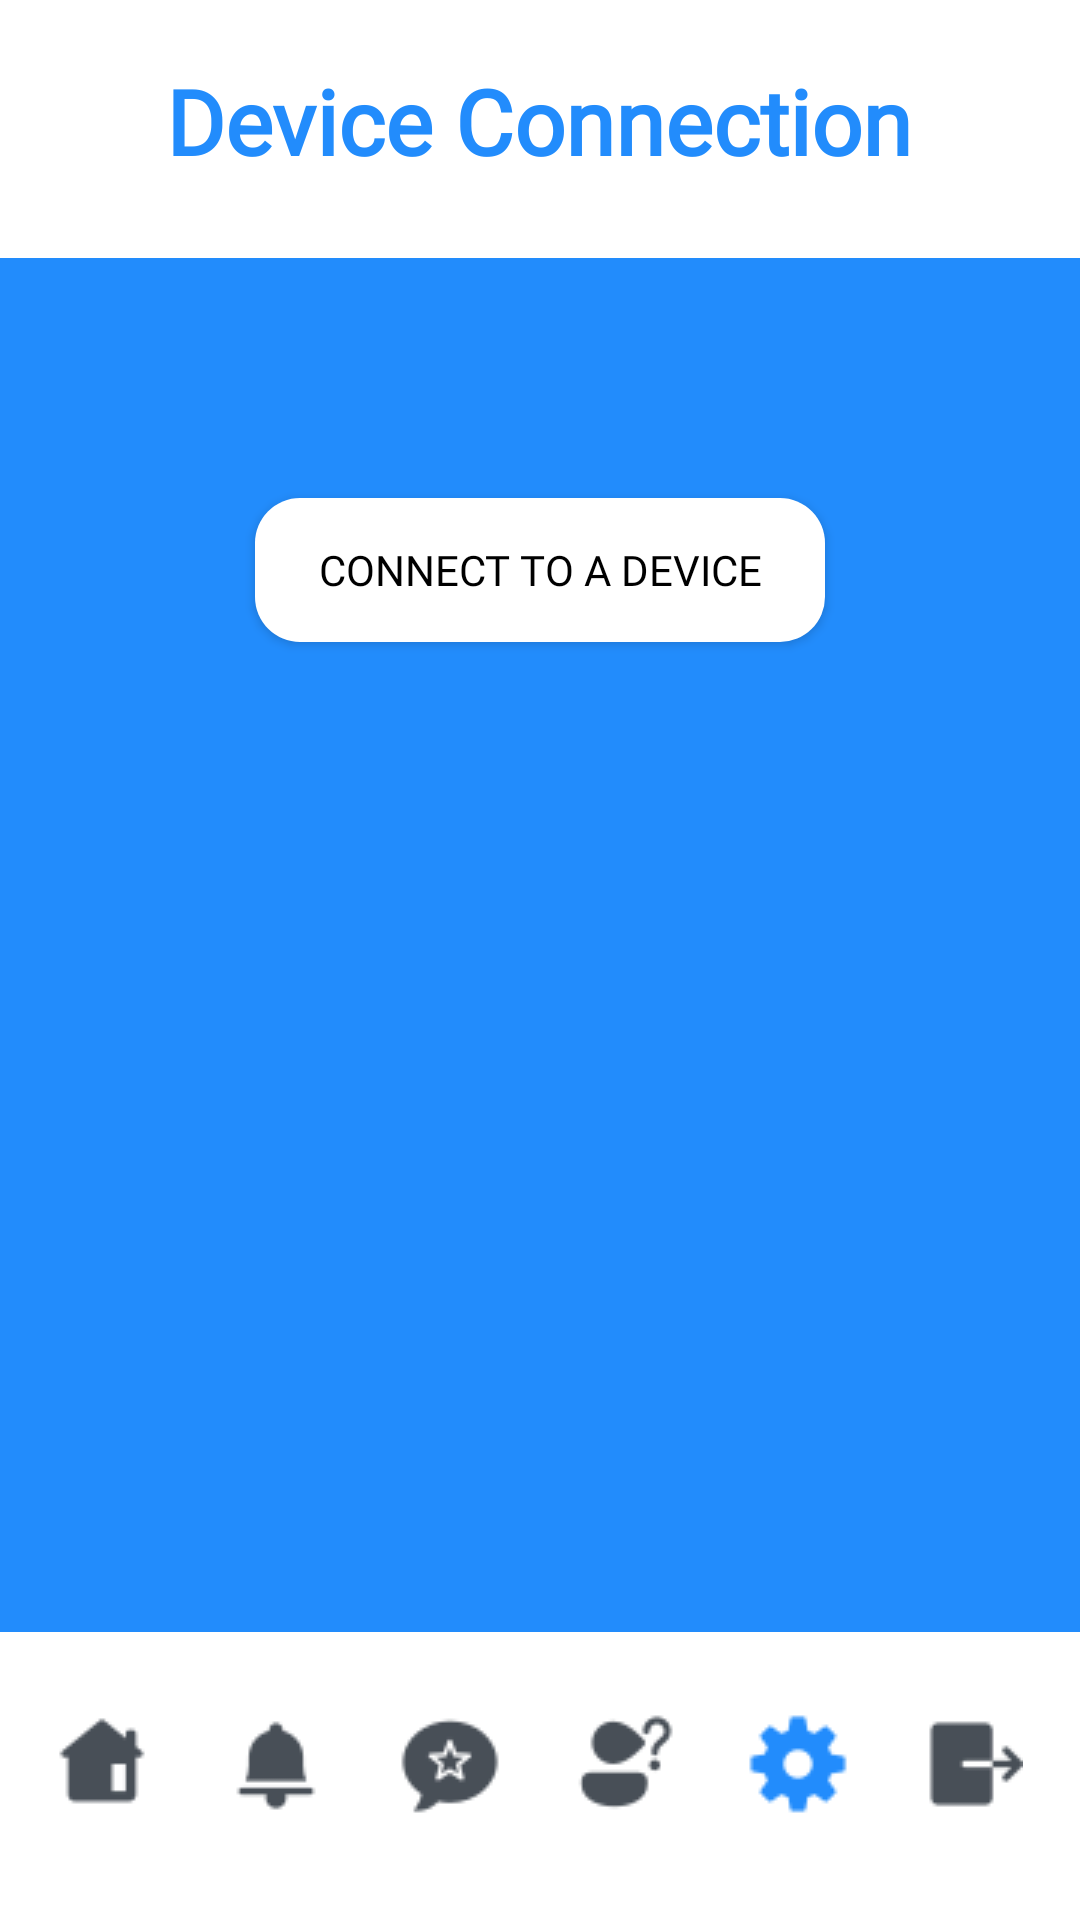

This screen was rendered from an Android layout file. Write that file and the resources it references.
<!-- AndroidManifest.xml: application theme Theme.SMARTKNOCK -->
<!-- res/layout/activity_usermanagement.xml -->
<RelativeLayout xmlns:android="http://schemas.android.com/apk/res/android"
    xmlns:tools="http://schemas.android.com/tools"
    android:id="@+id/usermanagement"
    android:layout_width="match_parent"
    android:layout_height="match_parent"
    android:background="#228CFC"
    tools:context=".management">
    <TextView
        android:id="@+id/header_title"
        android:layout_width="match_parent"
        android:layout_height="86dp"
        android:background="@color/white"/>

    <TextView
        android:layout_width="wrap_content"
        android:layout_height="wrap_content"
        android:id="@+id/l1"
        android:layout_alignParentTop="true"
        android:layout_marginTop="20dp"
        android:fontFamily="@font/montserrat_black"
        android:text="Device Connection"
        android:layout_centerHorizontal="true"
        android:textColor="#228CFC"
        android:textSize="30sp"
        android:textStyle="bold"/>

    


    <androidx.appcompat.widget.AppCompatButton
        android:id="@+id/b1"
        android:layout_width="190dp"
        android:layout_height="wrap_content"
        android:layout_below="@id/header_title"
        android:layout_marginTop="80dp"
        android:layout_centerHorizontal="true"
        android:text="Connect to a Device"
        android:textColor="@color/black"
        android:fontFamily="@font/montserrat_regular"
        android:background="@drawable/button_background" />

    <FrameLayout
        android:id="@+id/button_container"
        android:layout_width="match_parent"
        android:layout_height="96dp"
        android:paddingTop="20dp"
        android:layout_alignParentBottom="true"
        android:background="@color/white">
        <LinearLayout
            android:orientation="horizontal"
            android:layout_width="wrap_content"
            android:layout_height="wrap_content"
            >
            <ImageButton
                android:id="@+id/homeButton"
                android:layout_width="48dp"
                android:layout_height="48dp"
                android:contentDescription="@null"
                android:src="@drawable/home"
                android:background="@color/white"
                android:importantForAccessibility="no"
                android:layout_marginStart="10dp"/>


            <ImageButton
                android:id="@+id/visitorButton"
                android:layout_width="48dp"
                android:layout_height="48dp"
                android:src="@drawable/doorbell"
                android:background="@color/white"
                android:contentDescription="@null"
                android:importantForAccessibility="no"
                android:layout_marginStart="10dp"/>

            <ImageButton
                android:id="@+id/feedbackButton"
                android:layout_width="48dp"
                android:layout_height="48dp"
                android:src="@drawable/feedback"
                android:contentDescription="@null"
                android:background="@color/white"
                android:importantForAccessibility="no"
                android:layout_marginStart="10dp"/>

            <ImageButton
                android:id="@+id/helpcenterButton"
                android:layout_width="48dp"
                android:layout_height="48dp"
                android:contentDescription="@null"
                android:src="@drawable/helpcenter"
                android:background="@color/white"
                android:importantForAccessibility="no"
                android:layout_marginStart="10dp"/>
            <ImageButton
                android:id="@+id/settingsButton"
                android:layout_width="48dp"
                android:layout_height="48dp"
                android:src="@drawable/settingsblue"
                android:background="@color/white"
                android:contentDescription="@null"
                android:importantForAccessibility="no"
                android:layout_marginStart="10dp"
                />

            <ImageButton
                android:id="@+id/logoutButton"
                android:layout_width="48dp"
                android:layout_height="48dp"
                android:contentDescription="@null"
                android:src="@drawable/logout"
                android:background="@color/white"
                android:importantForAccessibility="no"
                android:layout_marginStart="10dp"/>
        </LinearLayout>
    </FrameLayout>
</RelativeLayout>
<!-- resources referenced by this layout -->
<resources>
  <!-- drawable button_background (drawable) -->
  <?xml version="1.0" encoding="utf-8"?>
  <shape xmlns:android="http://schemas.android.com/apk/res/android"
      android:shape="rectangle">
   <solid android:color="@color/white"/>
      <corners android:radius="15dp"/>
  </shape>
  <!-- drawable doorbell: png bitmap (drawable, 489 bytes) -->
  <!-- drawable feedback: png bitmap (drawable, 901 bytes) -->
  <!-- drawable helpcenter: png bitmap (drawable, 829 bytes) -->
  <!-- drawable home: png bitmap (drawable, 461 bytes) -->
  <!-- drawable logout: png bitmap (drawable, 365 bytes) -->
  <!-- drawable settingsblue: png bitmap (drawable, 740 bytes) -->
  <style name="Theme.SMARTKNOCK" parent="Base.Theme.SMARTKNOCK" />
  <style name="Base.Theme.SMARTKNOCK" parent="Theme.Material3.DayNight.NoActionBar">
          
          
      </style>
  <!-- not gathered from this repository: default colours our renderer supplied (Android Studio template values) -->
  <color name="black">#FF000000</color>
  <color name="white">#FFFFFFFF</color>
</resources>
